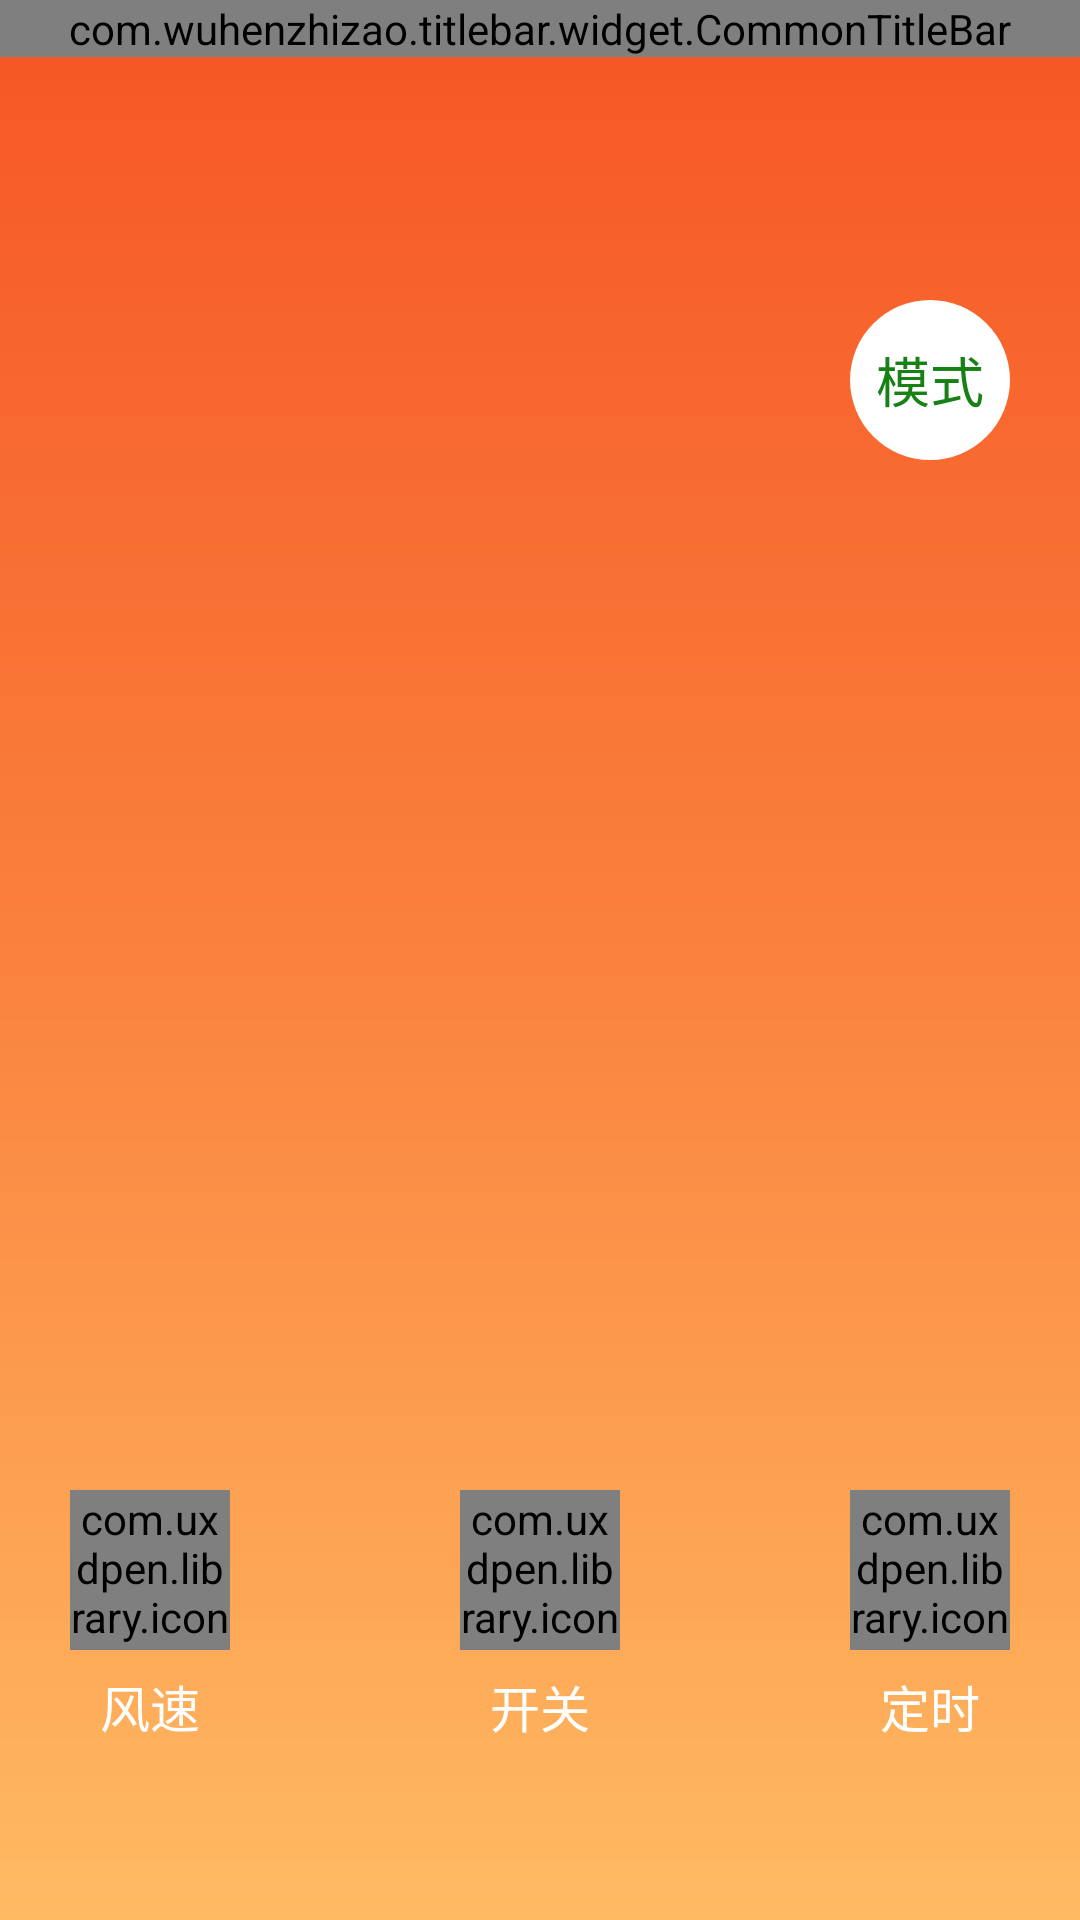

Layout XML and referenced resources for this Android screen:
<!-- AndroidManifest.xml: application theme AppTheme -->
<!-- res/layout/activity_idu.xml -->
<?xml version="1.0" encoding="utf-8"?>
<RelativeLayout xmlns:android="http://schemas.android.com/apk/res/android"
    xmlns:app="http://schemas.android.com/apk/res-auto"
    xmlns:titlebar="http://schemas.android.com/apk/res-auto"
    xmlns:tools="http://schemas.android.com/tools"
    android:layout_width="match_parent"
    android:layout_height="match_parent"
    android:background="@drawable/shape_hot_bg"
    tools:context="com.uxdpen.ui.android.activity.carrier.IduActivity">
    <com.wuhenzhizao.titlebar.widget.CommonTitleBar
        android:id="@+id/titlebar"
        android:layout_width="match_parent"
        android:layout_height="wrap_content"
        titlebar:centerSubText="IDU001"
        titlebar:centerSubTextColor="@color/colorWhite"
        titlebar:centerText="主卧"
        titlebar:centerType="textView"
        titlebar:centerTextColor="@color/colorWhite"
        titlebar:fillStatusBar="true"
        titlebar:statusBarColor="@color/colorYellow"
        titlebar:showBottomLine="false"
        titlebar:titleBarColor="@android:color/transparent"
        titlebar:leftDrawable="@drawable/ic_titlebar_back_24dp"
        titlebar:leftDrawablePadding="0dp"
        titlebar:leftType="textView"
        titlebar:rightImageResource="@drawable/ic_titlebar_more_24dp"
        titlebar:rightType="imageButton"/>

    <RelativeLayout
        android:layout_width="160px"
        android:layout_height="160px"
        android:layout_alignParentTop="true"
        android:layout_alignParentRight="true"
        android:layout_marginTop="300px"
        android:layout_marginRight="70px">
        <ImageView
            android:id="@+id/moshi_bg"
            android:layout_width="160px"
            android:layout_height="160px"
            android:scaleType="fitCenter"
            app:srcCompat="@drawable/ic_button_bg_100dp"/>
        <TextView
            android:id="@+id/moshi"
            android:layout_width="160px"
            android:layout_height="160px"
            android:gravity="center"
            android:text="模式"
            android:textColor="@color/colorGreen"
            android:textSize="54px"/>
    </RelativeLayout>


    <RelativeLayout
        android:layout_width="160px"
        android:layout_height="280px"
        android:layout_alignParentBottom="true"
        android:layout_centerHorizontal="true"
        android:layout_marginBottom="150px"
        android:gravity="center_horizontal"
        android:orientation="vertical">
        <ImageView
            android:id="@+id/kaiguan_bg"
            android:layout_width="160px"
            android:layout_height="160px"
            android:scaleType="fitCenter"
            app:srcCompat="@drawable/ic_button_bg_100dp"/>
        <com.uxdpen.library.iconfont.IconTextView
            android:id="@+id/kaiguan"
            android:layout_width="160px"
            android:layout_height="160px"
            android:gravity="center"
            android:text="@string/air_kaiguan"
            android:textColor="@color/colorGreen"
            android:textSize="90px" />

        <TextView
            android:id="@+id/kaiguan_text"
            android:layout_width="160px"
            android:layout_height="wrap_content"
            android:layout_marginTop="20px"
            android:layout_below="@+id/kaiguan"
            android:gravity="center"
            android:text="开关"
            android:textColor="@color/colorWhite"
            android:textSize="50px" />
    </RelativeLayout>


    <RelativeLayout
        android:layout_width="160px"
        android:layout_height="280px"
        android:layout_alignParentBottom="true"
        android:layout_alignParentLeft="true"
        android:layout_marginLeft="70px"
        android:layout_marginBottom="150px"
        android:gravity="center_horizontal"
        android:orientation="vertical">
        <ImageView
            android:id="@+id/fengsu_bg"
            android:layout_width="160px"
            android:layout_height="160px"
            android:scaleType="fitCenter"
            app:srcCompat="@drawable/ic_button_bg_100dp"/>
        <com.uxdpen.library.iconfont.IconTextView
            android:id="@+id/fengsu"
            android:layout_width="160px"
            android:layout_height="160px"
            android:gravity="center"
            android:text="@string/air_fengsu9"
            android:textColor="@color/colorBlueLight"
            android:textSize="90px" />

        <TextView
            android:id="@+id/fengsu_text"
            android:layout_width="160px"
            android:layout_height="wrap_content"
            android:layout_marginTop="20px"
            android:layout_below="@+id/fengsu"
            android:gravity="center"
            android:text="风速"
            android:textColor="@color/colorWhite"
            android:textSize="50px" />
    </RelativeLayout>

    <RelativeLayout
        android:layout_width="160px"
        android:layout_height="280px"
        android:layout_alignParentBottom="true"
        android:layout_alignParentRight="true"
        android:layout_marginRight="70px"
        android:layout_marginBottom="150px"
        android:gravity="center_horizontal"
        android:orientation="vertical">

        <ImageView
            android:id="@+id/dingshi_bg"
            android:layout_width="160px"
            android:layout_height="160px"
            android:scaleType="fitCenter"
            app:srcCompat="@drawable/ic_button_bg_100dp"/>
        <com.uxdpen.library.iconfont.IconTextView
            android:id="@+id/dingshi"
            android:layout_width="160px"
            android:layout_height="160px"
            android:gravity="center"
            android:text="@string/air_dingshi"
            android:textColor="@color/colorYellow"
            android:textSize="90px" />
        <TextView
            android:id="@+id/dingshi_text"
            android:layout_width="160px"
            android:layout_height="wrap_content"
            android:layout_marginTop="20px"
            android:layout_below="@+id/dingshi_bg"
            android:gravity="center"
            android:text="定时"
            android:textColor="@color/colorWhite"
            android:textSize="50px" />
    </RelativeLayout>


</RelativeLayout>
<!-- resources referenced by this layout -->
<resources>
  <color name="colorBlueLight">#4680fe</color>
  <color name="colorGreen">#188115</color>
  <color name="colorWhite">#FFFFFF</color>
  <color name="colorYellow">#f65523</color>
  <!-- drawable ic_button_bg_100dp (drawable) -->
  <vector
      android:height="100dp"
      android:viewportHeight="100.0"
      android:viewportWidth="100.0"
      android:width="100dp"
      xmlns:android="http://schemas.android.com/apk/res/android">
      <path android:fillColor="#fff" android:pathData="M50,50m-50,0a50,50 0,1 1,100 0a50,50 0,1 1,-100 0"/>
  </vector>
  <!-- drawable ic_titlebar_back_24dp (drawable) -->
  <vector android:height="24dp" android:viewportHeight="1024.0"
      android:viewportWidth="1024.0" android:width="24dp" xmlns:android="http://schemas.android.com/apk/res/android">
      <path android:fillColor="#FFFFFF" android:pathData="M950.8,455l-670,0l312.9,-313.2l-77.4,-77.4l-443,443.4l451.6,452l77.4,-77.4l-317.5,-317.8l666,0l0,-109.5z"/>
  </vector>
  <!-- drawable ic_titlebar_more_24dp (drawable) -->
  <vector android:height="24dp" android:viewportHeight="1024.0"
      android:viewportWidth="1024.0" android:width="24dp" xmlns:android="http://schemas.android.com/apk/res/android">
      <path android:fillColor="#FFFFFF" android:pathData="M512,760.9a99.6,99.6 0,1 1,-99.6 99.6A99.6,99.6 0,0 1,512 760.9ZM512,412.5A99.6,99.6 0,1 1,412.4 512,99.6 99.6,0 0,1 512,412.4ZM512,64a99.6,99.6 0,1 1,-99.6 99.6A99.6,99.6 0,0 1,512 64Z"/>
  </vector>
  <!-- drawable shape_hot_bg (drawable) -->
  <?xml version="1.0" encoding="utf-8"?>
  <shape xmlns:android="http://schemas.android.com/apk/res/android">
      <gradient
          android:angle="90"
          android:centerColor="@color/colorYellowMid"
          android:endColor="@color/colorYellow"
          android:startColor="@color/colorYellowEnd"
          android:type="linear"></gradient>
  </shape>
  <string name="air_dingshi"></string>
  <string name="air_fengsu9"></string>
  <string name="air_kaiguan"></string>
  <style name="AppTheme" parent="AppTheme.Base" />
  <color name="colorYellowMid">#fa823e</color>
  <color name="colorYellowEnd">#ffba62</color>
  <style name="AppTheme.Base" parent="Theme.AppCompat.Light.NoActionBar">
          <item name="colorPrimary">@color/colorPrimary</item>
          <item name="colorPrimaryDark">@color/colorBlue</item>
          <item name="colorAccent">@color/colorBlue</item>
          <item name="android:windowIsTranslucent">true</item>
          <item name="android:windowBackground">@android:color/white</item>
          
          <item name="android:fitsSystemWindows">false</item>
          <item name="android:clipToPadding">true</item>
          <item name="android:windowContentOverlay">@null</item>
      </style>
  <color name="colorPrimary">#3F51B5</color>
  <color name="colorBlue">#173068</color>
</resources>
